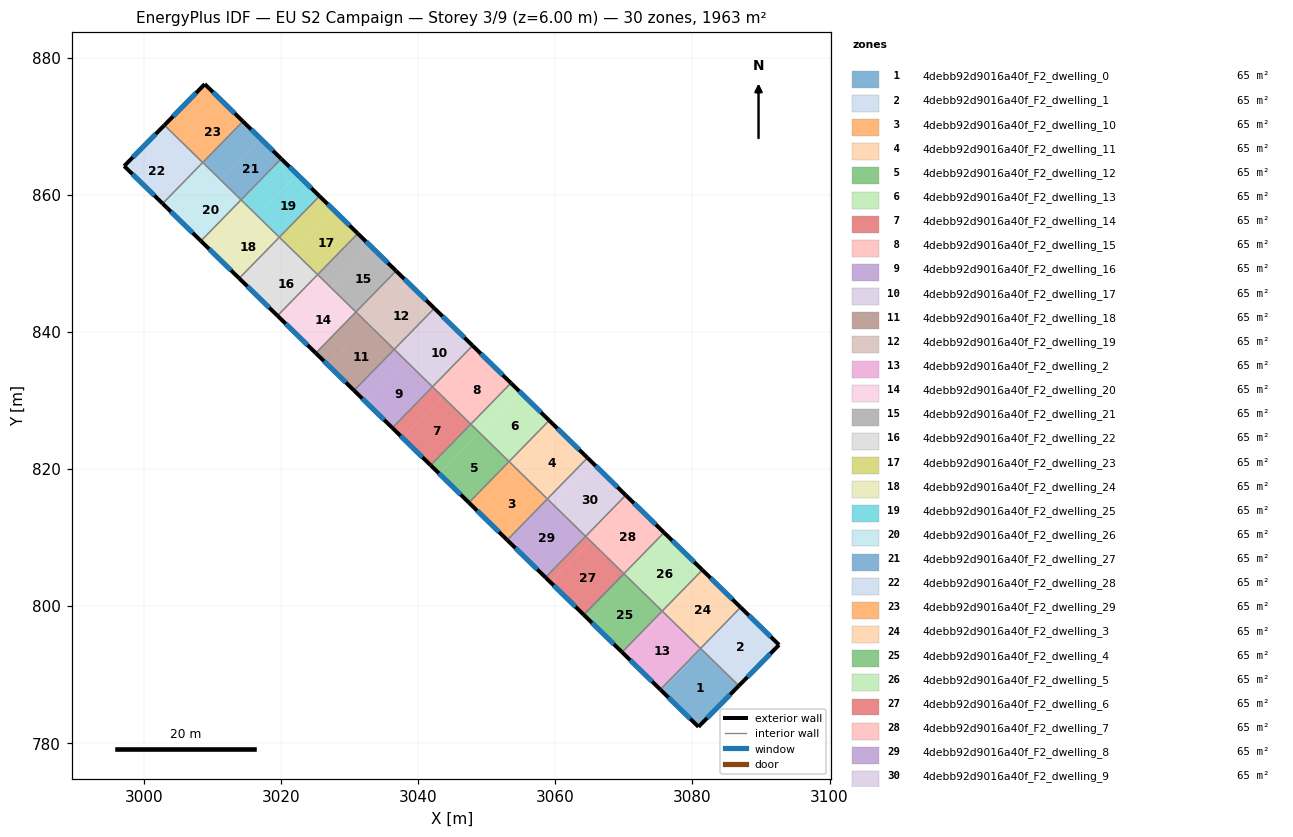
=== STOREY PLAN SPEC (per zone: floor XY polygon, exterior-wall plan segments, windows/doors) ===
zone 1: 4debb92d9016a40f_F2_dwelling_0  (65.4 m²)
  floor: (3086.78, 788.37) (3080.88, 782.38) (3075.50, 787.63) (3081.36, 793.63) (3081.37, 793.64)
  floor: (3081.36, 793.63) (3075.50, 787.63) (3075.32, 787.81) (3081.18, 793.81)
  exterior wall: (3080.88, 782.38) – (3086.78, 788.37)  [8.4 m]
    window: (3082.15, 783.66) – (3085.51, 787.08)  [8.2 m²]
  exterior wall: (3075.32, 787.81) – (3080.88, 782.38)  [7.8 m]
    window: (3076.51, 786.65) – (3079.69, 783.54)  [7.6 m²]
  interior walls: 3
zone 2: 4debb92d9016a40f_F2_dwelling_1  (65.4 m²)
  floor: (3092.64, 794.33) (3086.78, 788.37) (3081.37, 793.64) (3087.21, 799.63)
  floor: (3087.21, 799.63) (3081.37, 793.64) (3081.19, 793.82) (3087.03, 799.80)
  exterior wall: (3086.78, 788.37) – (3092.64, 794.33)  [8.4 m]
    window: (3088.03, 789.64) – (3091.39, 793.05)  [8.2 m²]
  exterior wall: (3092.64, 794.33) – (3087.03, 799.80)  [7.8 m]
    window: (3091.44, 795.50) – (3088.24, 798.63)  [7.7 m²]
  interior walls: 2
zone 3: 4debb92d9016a40f_F2_dwelling_10  (65.4 m²)
  floor: (3058.83, 815.62) (3052.98, 809.63) (3048.47, 814.03) (3054.33, 820.02)
  floor: (3054.33, 820.02) (3048.47, 814.03) (3047.39, 815.08) (3053.25, 821.08)
  exterior wall: (3047.39, 815.08) – (3052.98, 809.63)  [7.8 m]
    window: (3048.59, 813.91) – (3051.78, 810.79)  [7.7 m²]
  interior walls: 3
zone 4: 4debb92d9016a40f_F2_dwelling_11  (65.4 m²)
  floor: (3064.69, 821.62) (3058.84, 815.62) (3054.33, 820.02) (3060.19, 826.02)
  floor: (3060.19, 826.02) (3054.33, 820.02) (3053.25, 821.08) (3059.10, 827.08)
  exterior wall: (3064.69, 821.62) – (3059.10, 827.08)  [7.8 m]
    window: (3063.49, 822.79) – (3060.30, 825.91)  [7.7 m²]
  interior walls: 3
zone 5: 4debb92d9016a40f_F2_dwelling_12  (65.4 m²)
  floor: (3053.25, 821.08) (3047.39, 815.08) (3043.07, 819.30) (3048.92, 825.30)
  floor: (3048.92, 825.30) (3043.07, 819.30) (3041.81, 820.54) (3047.66, 826.53)
  exterior wall: (3041.81, 820.54) – (3047.39, 815.08)  [7.8 m]
    window: (3043.00, 819.37) – (3046.20, 816.25)  [7.7 m²]
  interior walls: 3
zone 6: 4debb92d9016a40f_F2_dwelling_13  (65.4 m²)
  floor: (3059.10, 827.08) (3053.25, 821.08) (3048.92, 825.30) (3054.78, 831.30)
  floor: (3054.78, 831.30) (3048.92, 825.30) (3047.66, 826.53) (3053.52, 832.53)
  exterior wall: (3059.10, 827.08) – (3053.52, 832.53)  [7.8 m]
    window: (3057.91, 828.24) – (3054.72, 831.36)  [7.7 m²]
  interior walls: 3
zone 7: 4debb92d9016a40f_F2_dwelling_14  (65.4 m²)
  floor: (3047.66, 826.53) (3041.81, 820.54) (3037.66, 824.58) (3043.52, 830.58)
  floor: (3043.52, 830.58) (3037.66, 824.58) (3036.22, 825.99) (3042.08, 831.99)
  exterior wall: (3036.22, 825.99) – (3041.81, 820.54)  [7.8 m]
    window: (3037.42, 824.82) – (3040.61, 821.70)  [7.7 m²]
  interior walls: 3
zone 8: 4debb92d9016a40f_F2_dwelling_15  (65.4 m²)
  floor: (3053.52, 832.53) (3047.66, 826.53) (3043.52, 830.58) (3049.38, 836.58)
  floor: (3049.38, 836.58) (3043.52, 830.58) (3042.08, 831.99) (3047.93, 837.98)
  exterior wall: (3053.52, 832.53) – (3047.93, 837.99)  [7.8 m]
    window: (3052.32, 833.70) – (3049.13, 836.82)  [7.7 m²]
  interior walls: 3
zone 9: 4debb92d9016a40f_F2_dwelling_16  (65.4 m²)
  floor: (3038.11, 835.86) (3032.26, 829.86) (3030.64, 831.44) (3036.49, 837.44)
  floor: (3042.08, 831.99) (3036.22, 825.99) (3032.26, 829.86) (3038.11, 835.86)
  exterior wall: (3030.64, 831.44) – (3036.22, 825.99)  [7.8 m]
    window: (3031.83, 830.27) – (3035.02, 827.16)  [7.7 m²]
  interior walls: 3
zone 10: 4debb92d9016a40f_F2_dwelling_17  (65.4 m²)
  floor: (3047.93, 837.98) (3042.08, 831.99) (3038.11, 835.86) (3043.97, 841.85)
  floor: (3043.97, 841.85) (3038.11, 835.86) (3036.49, 837.44) (3042.35, 843.44)
  exterior wall: (3047.93, 837.99) – (3042.35, 843.44)  [7.8 m]
    window: (3046.74, 839.15) – (3043.54, 842.27)  [7.7 m²]
  interior walls: 3
zone 11: 4debb92d9016a40f_F2_dwelling_18  (65.4 m²)
  floor: (3036.49, 837.44) (3030.64, 831.44) (3026.85, 835.14) (3032.71, 841.14)
  floor: (3032.71, 841.14) (3026.85, 835.14) (3025.05, 836.90) (3030.91, 842.89)
  exterior wall: (3025.05, 836.90) – (3030.64, 831.44)  [7.8 m]
    window: (3026.25, 835.73) – (3029.44, 832.61)  [7.7 m²]
  interior walls: 3
zone 12: 4debb92d9016a40f_F2_dwelling_19  (65.4 m²)
  floor: (3042.35, 843.44) (3036.49, 837.44) (3032.71, 841.14) (3038.56, 847.13)
  floor: (3038.56, 847.13) (3032.71, 841.14) (3030.91, 842.90) (3036.76, 848.89)
  exterior wall: (3042.35, 843.44) – (3036.76, 848.89)  [7.8 m]
    window: (3041.15, 844.61) – (3037.96, 847.72)  [7.7 m²]
  interior walls: 3
zone 13: 4debb92d9016a40f_F2_dwelling_2  (65.4 m²)
  floor: (3075.95, 798.91) (3070.09, 792.91) (3069.74, 793.26) (3075.59, 799.26)
  floor: (3081.18, 793.81) (3075.32, 787.81) (3069.74, 793.26) (3070.09, 792.91) (3075.95, 798.91)
  exterior wall: (3069.73, 793.26) – (3075.32, 787.81)  [7.8 m]
    window: (3070.93, 792.10) – (3074.12, 788.98)  [7.7 m²]
  interior walls: 3
zone 14: 4debb92d9016a40f_F2_dwelling_20  (65.4 m²)
  floor: (3030.91, 842.89) (3025.05, 836.90) (3021.45, 840.42) (3027.30, 846.41)
  floor: (3027.30, 846.41) (3021.45, 840.42) (3019.46, 842.35) (3025.32, 848.35)
  exterior wall: (3019.46, 842.35) – (3025.05, 836.90)  [7.8 m]
    window: (3020.66, 841.18) – (3023.85, 838.07)  [7.7 m²]
  interior walls: 3
zone 15: 4debb92d9016a40f_F2_dwelling_21  (65.4 m²)
  floor: (3036.76, 848.89) (3030.91, 842.90) (3027.30, 846.41) (3033.16, 852.41)
  floor: (3033.16, 852.41) (3027.30, 846.41) (3025.32, 848.35) (3031.18, 854.35)
  exterior wall: (3036.76, 848.89) – (3031.18, 854.35)  [7.8 m]
    window: (3035.57, 850.06) – (3032.37, 853.18)  [7.7 m²]
  interior walls: 3
zone 16: 4debb92d9016a40f_F2_dwelling_22  (65.4 m²)
  floor: (3025.32, 848.35) (3019.46, 842.35) (3016.04, 845.70) (3021.90, 851.69)
  floor: (3021.90, 851.69) (3016.04, 845.70) (3013.88, 847.81) (3019.73, 853.80)
  exterior wall: (3013.88, 847.81) – (3019.46, 842.35)  [7.8 m]
    window: (3015.07, 846.64) – (3018.27, 843.52)  [7.7 m²]
  interior walls: 3
zone 17: 4debb92d9016a40f_F2_dwelling_23  (65.5 m²)
  floor: (3031.18, 854.35) (3025.32, 848.35) (3021.90, 851.69) (3027.75, 857.69)
  floor: (3027.75, 857.69) (3021.90, 851.69) (3019.73, 853.80) (3025.59, 859.80)
  exterior wall: (3031.18, 854.35) – (3025.59, 859.80)  [7.8 m]
    window: (3029.98, 855.52) – (3026.79, 858.63)  [7.7 m²]
  interior walls: 3
zone 18: 4debb92d9016a40f_F2_dwelling_24  (65.4 m²)
  floor: (3019.73, 853.80) (3013.88, 847.81) (3010.63, 850.97) (3016.49, 856.97)
  floor: (3016.49, 856.97) (3010.63, 850.97) (3008.29, 853.26) (3014.15, 859.26)
  exterior wall: (3008.29, 853.26) – (3013.88, 847.81)  [7.8 m]
    window: (3009.49, 852.09) – (3012.68, 848.97)  [7.7 m²]
  interior walls: 3
zone 19: 4debb92d9016a40f_F2_dwelling_25  (65.4 m²)
  floor: (3025.59, 859.80) (3019.73, 853.80) (3016.49, 856.97) (3022.35, 862.97)
  floor: (3022.35, 862.97) (3016.49, 856.97) (3014.15, 859.26) (3020.00, 865.26)
  exterior wall: (3025.59, 859.80) – (3020.00, 865.26)  [7.8 m]
    window: (3024.39, 860.97) – (3021.20, 864.09)  [7.7 m²]
  interior walls: 3
zone 20: 4debb92d9016a40f_F2_dwelling_26  (65.4 m²)
  floor: (3014.15, 859.26) (3008.29, 853.26) (3005.23, 856.25) (3011.08, 862.25)
  floor: (3009.13, 860.24) (3005.23, 856.25) (3002.71, 858.72) (3006.60, 862.71)
  floor: (3011.08, 862.25) (3009.13, 860.24) (3006.60, 862.71) (3008.56, 864.71)
  exterior wall: (3002.71, 858.71) – (3008.29, 853.26)  [7.8 m]
    window: (3003.90, 857.55) – (3007.10, 854.43)  [7.7 m²]
  interior walls: 4
zone 21: 4debb92d9016a40f_F2_dwelling_27  (65.4 m²)
  floor: (3020.00, 865.26) (3014.15, 859.26) (3011.09, 862.25) (3016.94, 868.25)
  floor: (3016.94, 868.25) (3011.09, 862.25) (3008.56, 864.71) (3014.42, 870.71)
  exterior wall: (3020.00, 865.26) – (3014.42, 870.71)  [7.8 m]
    window: (3018.81, 866.42) – (3015.62, 869.54)  [7.7 m²]
  interior walls: 3
zone 22: 4debb92d9016a40f_F2_dwelling_28  (65.4 m²)
  floor: (3008.55, 864.70) (3006.60, 862.71) (3001.01, 868.17) (3002.97, 870.16)
  floor: (3006.60, 862.71) (3002.71, 858.71) (2997.10, 864.19) (3001.01, 868.17)
  exterior wall: (3002.97, 870.16) – (2997.10, 864.19)  [8.4 m]
    window: (3001.71, 868.88) – (2998.35, 865.47)  [8.2 m²]
  exterior wall: (2997.10, 864.19) – (3002.71, 858.71)  [7.8 m]
    window: (2998.30, 863.02) – (3001.50, 859.89)  [7.7 m²]
  interior walls: 2
zone 23: 4debb92d9016a40f_F2_dwelling_29  (65.4 m²)
  floor: (3014.42, 870.71) (3008.56, 864.71) (3005.68, 867.53) (3011.54, 873.53)
  floor: (3011.54, 873.53) (3005.68, 867.53) (3008.56, 864.71) (3008.55, 864.70) (3002.97, 870.16) (3008.85, 876.14)
  exterior wall: (3008.85, 876.14) – (3002.97, 870.16)  [8.4 m]
    window: (3007.59, 874.86) – (3004.23, 871.44)  [8.2 m²]
  exterior wall: (3014.42, 870.71) – (3008.85, 876.14)  [7.8 m]
    window: (3013.23, 871.87) – (3010.05, 874.98)  [7.6 m²]
  interior walls: 3
zone 24: 4debb92d9016a40f_F2_dwelling_3  (65.4 m²)
  floor: (3081.81, 804.91) (3075.95, 798.91) (3075.59, 799.26) (3081.45, 805.26)
  floor: (3087.03, 799.80) (3081.18, 793.81) (3075.95, 798.91) (3081.81, 804.91)
  exterior wall: (3087.03, 799.80) – (3081.45, 805.26)  [7.8 m]
    window: (3085.84, 800.97) – (3082.64, 804.09)  [7.7 m²]
  interior walls: 4
zone 25: 4debb92d9016a40f_F2_dwelling_4  (65.4 m²)
  floor: (3075.59, 799.26) (3069.74, 793.26) (3064.69, 798.19) (3070.55, 804.19)
  floor: (3070.55, 804.19) (3064.69, 798.19) (3064.15, 798.72) (3070.01, 804.72)
  exterior wall: (3064.15, 798.72) – (3069.73, 793.26)  [7.8 m]
    window: (3065.35, 797.55) – (3068.54, 794.43)  [7.7 m²]
  interior walls: 3
zone 26: 4debb92d9016a40f_F2_dwelling_5  (65.4 m²)
  floor: (3081.45, 805.26) (3075.59, 799.26) (3070.55, 804.19) (3076.40, 810.18)
  floor: (3076.40, 810.18) (3070.55, 804.19) (3070.01, 804.72) (3075.86, 810.71)
  exterior wall: (3081.45, 805.26) – (3075.86, 810.71)  [7.8 m]
    window: (3080.25, 806.43) – (3077.06, 809.55)  [7.7 m²]
  interior walls: 3
zone 27: 4debb92d9016a40f_F2_dwelling_6  (65.4 m²)
  floor: (3070.01, 804.72) (3064.15, 798.72) (3059.28, 803.47) (3065.14, 809.47)
  floor: (3065.14, 809.47) (3059.28, 803.47) (3058.56, 804.17) (3064.42, 810.17)
  exterior wall: (3058.56, 804.17) – (3064.15, 798.72)  [7.8 m]
    window: (3059.76, 803.00) – (3062.95, 799.89)  [7.7 m²]
  interior walls: 3
zone 28: 4debb92d9016a40f_F2_dwelling_7  (65.4 m²)
  floor: (3075.86, 810.71) (3070.01, 804.72) (3065.14, 809.47) (3071.00, 815.46)
  floor: (3071.00, 815.46) (3065.14, 809.47) (3064.42, 810.17) (3070.28, 816.17)
  exterior wall: (3075.86, 810.71) – (3070.28, 816.17)  [7.8 m]
    window: (3074.67, 811.88) – (3071.47, 815.00)  [7.7 m²]
  interior walls: 5
zone 29: 4debb92d9016a40f_F2_dwelling_8  (65.4 m²)
  floor: (3064.42, 810.17) (3058.56, 804.17) (3052.98, 809.63) (3058.84, 815.62)
  exterior wall: (3052.98, 809.63) – (3058.56, 804.17)  [7.8 m]
    window: (3054.17, 808.46) – (3057.37, 805.34)  [7.7 m²]
  interior walls: 3
zone 30: 4debb92d9016a40f_F2_dwelling_9  (65.4 m²)
  floor: (3070.28, 816.17) (3064.42, 810.17) (3059.74, 814.74) (3065.59, 820.74)
  floor: (3065.59, 820.74) (3059.74, 814.74) (3058.84, 815.62) (3064.69, 821.62)
  exterior wall: (3070.28, 816.17) – (3064.69, 821.62)  [7.8 m]
    window: (3069.08, 817.34) – (3065.89, 820.45)  [7.7 m²]
  interior walls: 3

=== DERIVED (storey summary) ===
Building: EU S2 Campaign
Storey: 3 of 9  (floor level z = 6.00 m)
Storey gross floor area: 1963.2 m²
Zones on this storey: 30
  - 4debb92d9016a40f_F2_dwelling_0: floor 65.4 m²; exterior wall 16.2 m (48.5 m²); 2 window(s) 15.9 m²; WWR 32.7%
  - 4debb92d9016a40f_F2_dwelling_1: floor 65.4 m²; exterior wall 16.2 m (48.6 m²); 2 window(s) 15.9 m²; WWR 32.7%
  - 4debb92d9016a40f_F2_dwelling_10: floor 65.4 m²; exterior wall 7.8 m (23.4 m²); 1 window(s) 7.7 m²; WWR 32.7%
  - 4debb92d9016a40f_F2_dwelling_11: floor 65.4 m²; exterior wall 7.8 m (23.4 m²); 1 window(s) 7.7 m²; WWR 32.7%
  - 4debb92d9016a40f_F2_dwelling_12: floor 65.4 m²; exterior wall 7.8 m (23.4 m²); 1 window(s) 7.7 m²; WWR 32.7%
  - 4debb92d9016a40f_F2_dwelling_13: floor 65.4 m²; exterior wall 7.8 m (23.4 m²); 1 window(s) 7.7 m²; WWR 32.7%
  - 4debb92d9016a40f_F2_dwelling_14: floor 65.4 m²; exterior wall 7.8 m (23.4 m²); 1 window(s) 7.7 m²; WWR 32.7%
  - 4debb92d9016a40f_F2_dwelling_15: floor 65.4 m²; exterior wall 7.8 m (23.4 m²); 1 window(s) 7.7 m²; WWR 32.7%
  - 4debb92d9016a40f_F2_dwelling_16: floor 65.4 m²; exterior wall 7.8 m (23.4 m²); 1 window(s) 7.7 m²; WWR 32.7%
  - 4debb92d9016a40f_F2_dwelling_17: floor 65.4 m²; exterior wall 7.8 m (23.4 m²); 1 window(s) 7.7 m²; WWR 32.7%
  - 4debb92d9016a40f_F2_dwelling_18: floor 65.4 m²; exterior wall 7.8 m (23.4 m²); 1 window(s) 7.7 m²; WWR 32.7%
  - 4debb92d9016a40f_F2_dwelling_19: floor 65.4 m²; exterior wall 7.8 m (23.4 m²); 1 window(s) 7.7 m²; WWR 32.7%
  - 4debb92d9016a40f_F2_dwelling_2: floor 65.4 m²; exterior wall 7.8 m (23.4 m²); 1 window(s) 7.7 m²; WWR 32.7%
  - 4debb92d9016a40f_F2_dwelling_20: floor 65.4 m²; exterior wall 7.8 m (23.4 m²); 1 window(s) 7.7 m²; WWR 32.7%
  - 4debb92d9016a40f_F2_dwelling_21: floor 65.4 m²; exterior wall 7.8 m (23.4 m²); 1 window(s) 7.7 m²; WWR 32.7%
  - 4debb92d9016a40f_F2_dwelling_22: floor 65.4 m²; exterior wall 7.8 m (23.4 m²); 1 window(s) 7.7 m²; WWR 32.7%
  - 4debb92d9016a40f_F2_dwelling_23: floor 65.5 m²; exterior wall 7.8 m (23.4 m²); 1 window(s) 7.7 m²; WWR 32.7%
  - 4debb92d9016a40f_F2_dwelling_24: floor 65.4 m²; exterior wall 7.8 m (23.4 m²); 1 window(s) 7.7 m²; WWR 32.7%
  - 4debb92d9016a40f_F2_dwelling_25: floor 65.4 m²; exterior wall 7.8 m (23.4 m²); 1 window(s) 7.7 m²; WWR 32.7%
  - 4debb92d9016a40f_F2_dwelling_26: floor 65.4 m²; exterior wall 7.8 m (23.4 m²); 1 window(s) 7.7 m²; WWR 32.7%
  - 4debb92d9016a40f_F2_dwelling_27: floor 65.4 m²; exterior wall 7.8 m (23.4 m²); 1 window(s) 7.7 m²; WWR 32.7%
  - 4debb92d9016a40f_F2_dwelling_28: floor 65.4 m²; exterior wall 16.2 m (48.6 m²); 2 window(s) 15.9 m²; WWR 32.7%
  - 4debb92d9016a40f_F2_dwelling_29: floor 65.4 m²; exterior wall 16.2 m (48.5 m²); 2 window(s) 15.9 m²; WWR 32.7%
  - 4debb92d9016a40f_F2_dwelling_3: floor 65.4 m²; exterior wall 7.8 m (23.4 m²); 1 window(s) 7.7 m²; WWR 32.7%
  - 4debb92d9016a40f_F2_dwelling_4: floor 65.4 m²; exterior wall 7.8 m (23.4 m²); 1 window(s) 7.7 m²; WWR 32.7%
  - 4debb92d9016a40f_F2_dwelling_5: floor 65.4 m²; exterior wall 7.8 m (23.4 m²); 1 window(s) 7.7 m²; WWR 32.7%
  - 4debb92d9016a40f_F2_dwelling_6: floor 65.4 m²; exterior wall 7.8 m (23.4 m²); 1 window(s) 7.7 m²; WWR 32.7%
  - 4debb92d9016a40f_F2_dwelling_7: floor 65.4 m²; exterior wall 7.8 m (23.4 m²); 1 window(s) 7.7 m²; WWR 32.7%
  - 4debb92d9016a40f_F2_dwelling_8: floor 65.4 m²; exterior wall 7.8 m (23.4 m²); 1 window(s) 7.7 m²; WWR 32.7%
  - 4debb92d9016a40f_F2_dwelling_9: floor 65.4 m²; exterior wall 7.8 m (23.4 m²); 1 window(s) 7.7 m²; WWR 32.7%
Zone adjacency (shared interzone walls):
  - 4debb92d9016a40f_F2_dwelling_0 ↔ 4debb92d9016a40f_F2_dwelling_1
  - 4debb92d9016a40f_F2_dwelling_0 ↔ 4debb92d9016a40f_F2_dwelling_2
  - 4debb92d9016a40f_F2_dwelling_0 ↔ 4debb92d9016a40f_F2_dwelling_3
  - 4debb92d9016a40f_F2_dwelling_1 ↔ 4debb92d9016a40f_F2_dwelling_3
  - 4debb92d9016a40f_F2_dwelling_10 ↔ 4debb92d9016a40f_F2_dwelling_11
  - 4debb92d9016a40f_F2_dwelling_10 ↔ 4debb92d9016a40f_F2_dwelling_12
  - 4debb92d9016a40f_F2_dwelling_10 ↔ 4debb92d9016a40f_F2_dwelling_8
  - 4debb92d9016a40f_F2_dwelling_11 ↔ 4debb92d9016a40f_F2_dwelling_13
  - 4debb92d9016a40f_F2_dwelling_11 ↔ 4debb92d9016a40f_F2_dwelling_9
  - 4debb92d9016a40f_F2_dwelling_12 ↔ 4debb92d9016a40f_F2_dwelling_13
  - 4debb92d9016a40f_F2_dwelling_12 ↔ 4debb92d9016a40f_F2_dwelling_14
  - 4debb92d9016a40f_F2_dwelling_13 ↔ 4debb92d9016a40f_F2_dwelling_15
  - 4debb92d9016a40f_F2_dwelling_14 ↔ 4debb92d9016a40f_F2_dwelling_15
  - 4debb92d9016a40f_F2_dwelling_14 ↔ 4debb92d9016a40f_F2_dwelling_16
  - 4debb92d9016a40f_F2_dwelling_15 ↔ 4debb92d9016a40f_F2_dwelling_17
  - 4debb92d9016a40f_F2_dwelling_16 ↔ 4debb92d9016a40f_F2_dwelling_17
  - 4debb92d9016a40f_F2_dwelling_16 ↔ 4debb92d9016a40f_F2_dwelling_18
  - 4debb92d9016a40f_F2_dwelling_17 ↔ 4debb92d9016a40f_F2_dwelling_19
  - 4debb92d9016a40f_F2_dwelling_18 ↔ 4debb92d9016a40f_F2_dwelling_19
  - 4debb92d9016a40f_F2_dwelling_18 ↔ 4debb92d9016a40f_F2_dwelling_20
  - 4debb92d9016a40f_F2_dwelling_19 ↔ 4debb92d9016a40f_F2_dwelling_21
  - 4debb92d9016a40f_F2_dwelling_2 ↔ 4debb92d9016a40f_F2_dwelling_3
  - 4debb92d9016a40f_F2_dwelling_2 ↔ 4debb92d9016a40f_F2_dwelling_4
  - 4debb92d9016a40f_F2_dwelling_20 ↔ 4debb92d9016a40f_F2_dwelling_21
  - 4debb92d9016a40f_F2_dwelling_20 ↔ 4debb92d9016a40f_F2_dwelling_22
  - 4debb92d9016a40f_F2_dwelling_21 ↔ 4debb92d9016a40f_F2_dwelling_23
  - 4debb92d9016a40f_F2_dwelling_22 ↔ 4debb92d9016a40f_F2_dwelling_23
  - 4debb92d9016a40f_F2_dwelling_22 ↔ 4debb92d9016a40f_F2_dwelling_24
  - 4debb92d9016a40f_F2_dwelling_23 ↔ 4debb92d9016a40f_F2_dwelling_25
  - 4debb92d9016a40f_F2_dwelling_24 ↔ 4debb92d9016a40f_F2_dwelling_25
  - 4debb92d9016a40f_F2_dwelling_24 ↔ 4debb92d9016a40f_F2_dwelling_26
  - 4debb92d9016a40f_F2_dwelling_25 ↔ 4debb92d9016a40f_F2_dwelling_27
  - 4debb92d9016a40f_F2_dwelling_26 ↔ 4debb92d9016a40f_F2_dwelling_27
  - 4debb92d9016a40f_F2_dwelling_26 ↔ 4debb92d9016a40f_F2_dwelling_28
  - 4debb92d9016a40f_F2_dwelling_26 ↔ 4debb92d9016a40f_F2_dwelling_29
  - 4debb92d9016a40f_F2_dwelling_27 ↔ 4debb92d9016a40f_F2_dwelling_29
  - 4debb92d9016a40f_F2_dwelling_28 ↔ 4debb92d9016a40f_F2_dwelling_29
  - 4debb92d9016a40f_F2_dwelling_3 ↔ 4debb92d9016a40f_F2_dwelling_5
  - 4debb92d9016a40f_F2_dwelling_4 ↔ 4debb92d9016a40f_F2_dwelling_5
  - 4debb92d9016a40f_F2_dwelling_4 ↔ 4debb92d9016a40f_F2_dwelling_6
  - 4debb92d9016a40f_F2_dwelling_5 ↔ 4debb92d9016a40f_F2_dwelling_7
  - 4debb92d9016a40f_F2_dwelling_6 ↔ 4debb92d9016a40f_F2_dwelling_7
  - 4debb92d9016a40f_F2_dwelling_6 ↔ 4debb92d9016a40f_F2_dwelling_8
  - 4debb92d9016a40f_F2_dwelling_7 ↔ 4debb92d9016a40f_F2_dwelling_9
  - 4debb92d9016a40f_F2_dwelling_8 ↔ 4debb92d9016a40f_F2_dwelling_9